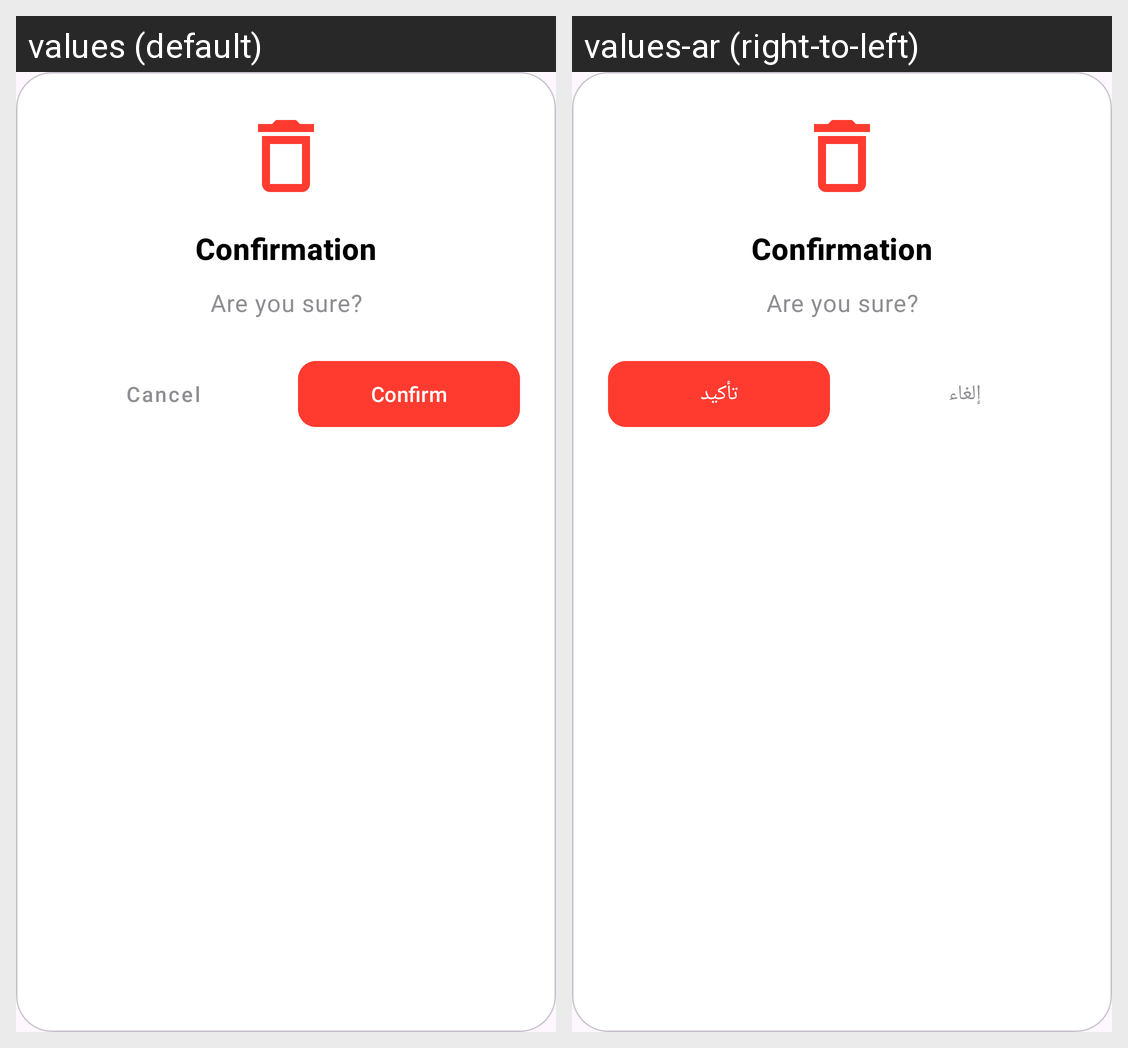

The same Android screen rendered under two of its app's locales, left to right. List the strings drawn on it with the default value and each locale's translation.
Android screen res/layout/dialog_confirm.xml rendered under 2 locales, left to right: values (default), values-ar (right-to-left). Device: Nexus 5 (rendered at 1080×1920; each locale shown at half size, 540×960, under a caption strip naming it); theme Theme.Risotto.
Strings drawn on this screen, with the default value and each locale's value (text and hints the layout hard-codes, and strings that could not be matched under every locale, appear in the picture but are not listed):

dialog_btn_cancel
  values: Cancel
  values-ar: إلغاء

dialog_btn_confirm
  values: Confirm
  values-ar: تأكيد
